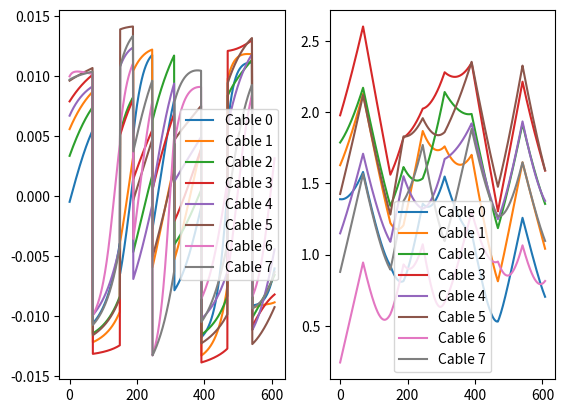

Python code for this plot:
# coding: utf8

# On suppose que l'on a une série de points en entrée, on s'occupera
# de ce détail plus tard.
# On considère le pas de temps comme imposé dans la cadre arduino

import numpy as np
import matplotlib.pyplot as plt
import math
from pylab import *

############### Première partie : Discrétisation de la trajectoire ############

print("Première partie : Discrétisation de la trajectoire")

# 3 longeurs en m
pas_translation_x = 0.01
pas_translation_y = 0.01
pas_translation_z = 0.01
# 3 angles en radian
pas_rotation_alpha = 3.14/180
pas_rotation_beta = 3.14/180
pas_rotation_gamma = 3.14/180
# vecteur des pas maximaux que l'on s'autorise
pas_maximal = np.array([pas_translation_x, pas_translation_y,
                        pas_translation_z, pas_rotation_alpha,
                        pas_rotation_beta, pas_rotation_gamma])


def calcul_pas_adapte(trajectoire, pas_maximal):
    """
    Donne le nombre de pas à effectuer pour chaque dimension pour une étape
    dans la trajectoire.

    Pour calculer le pas adapté, on calcule le nombre de pas minimal que l'on
    devra faire pour aller de la source à la destination (la dimension dont le
    pas est le plus petit dicte le nombre de pas).

    :param trajectoire: Trajectoire souhaitée
    :param pas_maximal: vecteur de taille 6 des pas maximaux

    :type trajectoire: np.array
    :type pas_maximal: np.array de taille 6

    :return: Vecteur de taille 9 des pas pour chaque intervalle
    :rtype: np.array
    """

    nb_intervalles = len(trajectoire) - 1
    nombre_pas = np.zeros(nb_intervalles, dtype=int)

    for j in range(nb_intervalles):
        nombre_pas_detail = np.zeros(6)
        for i in range(6):
            nombre_pas_detail[i] = abs(trajectoire[j+1][i] -
                                       trajectoire[j][i]) / pas_maximal[i]
        nombre_pas[j] = math.ceil(np.amax(nombre_pas_detail))
    return nombre_pas


def discretisation_trajectoire(trajectoire, pas_maximal):
    """
    Discrétise la trajectoire souhaitée en divisant les parties trop grandes en
    pas de longueurs constantes par morceaux plus petits que pas_maximal.
    Renvoie 2 listes :
    1. la liste des points par lesquels il faut passer, inutile pour les
    moteurs mais utile pour tracer les courbes de trajectoire ;
    2. la liste des déplacements infinitésimaux qu'il faut pour passer d'un
    point à un autre. Chacun de ces déplacements infintésimaux est un np.arra
    de 6 dimensions, 3 en position et 3 angulaires.

    :param trajectoire: Trajectoire souhaitée
    :param pas_maximal: vecteur de taille 6 des pas maximaux

    :type trajectoire: np.array
    :type pas_maximal: np.array de taille 6

    :return: Couple d'arrays
    :rtype: (np.array, np.array)
    """

    nb_intervalles = len(trajectoire) - 1
    nombre_pas = calcul_pas_adapte(trajectoire, pas_maximal)

    traj_disc = np.zeros((1, 6))
    var_disc = np.zeros((1, 6))
    # traj_disc = np.empty((1, 6))
    # var_disc = np.empty((1, 6))

    for j in range(nb_intervalles):
        nb_pas_j = nombre_pas[j]

        dx = (trajectoire[j+1][0] - trajectoire[j][0]) / nb_pas_j
        dy = (trajectoire[j+1][1] - trajectoire[j][1]) / nb_pas_j
        dz = (trajectoire[j+1][2] - trajectoire[j][2]) / nb_pas_j
        dalpha = (trajectoire[j+1][3] - trajectoire[j][3]) / nb_pas_j
        dbeta = (trajectoire[j+1][4] - trajectoire[j][4]) / nb_pas_j
        dgamma = (trajectoire[j+1][5] - trajectoire[j][5]) / nb_pas_j

        for i in range(0, nb_pas_j):
            x = trajectoire[j][0] + i * dx
            y = trajectoire[j][1] + i * dy
            z = trajectoire[j][2] + i * dz
            alpha = trajectoire[j][3] + i * dalpha
            beta = trajectoire[j][4] + i * dbeta
            gamma = trajectoire[j][5] + i * dgamma

            traj_disc = np.append(traj_disc,
                                  [[x, y, z, alpha, beta, gamma]],
                                  axis=0)
            var_disc = np.append(var_disc,
                                 [[dx, dy, dz, dalpha, dbeta, dgamma]],
                                 axis=0)

    return traj_disc, var_disc


##################### Deuxième partie : Longueur des câbles ###################

print("Deuxième partie : Longueur et variation de longueur des câbles")

# Convertit les déplacements infintésimaux du mobile en variations de longueurs
# des câbles en utilisant des matrices de rotation.


def construction_mobile(dimensions):
    """
    Renvoie la liste de taille 8 des coordonnées des points du mobile ; chaque
    coordonnée de coin du rectangle sera un array de taille 3 (x, y et z).
    Attention, les croisements ne sont pas pris en compte.

    :param dimensions: dimensions physiques du mobile que l'on souhaite
    construire, array de dimension 3 (x, y et z)

    :type dimensions: np.array

    :return: liste de taille 8 des coordonnées des points du mobile
    :rtype: np.array
    """
    lx = dimensions[0]
    ly = dimensions[1]
    lz = dimensions[2]

    A6 = np.array([-lx/2, -ly/2, -lz/2])
    A7 = np.array([-lx/2, -ly/2, lz/2])
    A5 = np.array([-lx/2, ly/2, lz/2])
    A4 = np.array([-lx/2, ly/2, -lz/2])
    A0 = np.array([lx/2, -ly/2, -lz/2])
    A1 = np.array([lx/2, -ly/2, lz/2])
    A3 = np.array([lx/2, ly/2, lz/2])
    A2 = np.array([lx/2, ly/2, -lz/2])

    mobile = [A0, A1, A2, A3, A4, A5, A6, A7]
    return mobile


def construction_hangar(dimensions):
    """
    Renvoie la liste de taille 8 des coordonnées des points du hangar ; chaque
    coordonnée de coin du rectangle est un array de taille 3 (x, y et z).
    Le coin A6 doit être placé à l'origine.

    :param dimensions: dimensions physiques du hangar que l'on souhaite
    construire, array de dimension 3 (x, y et z)

    :type trajectoire: np.array

    :return: liste de taille 8 des coordonnées des points du hangar
    :rtype: np.array
    """
    lx = dimensions[0]
    ly = dimensions[1]
    lz = dimensions[2]

    A6 = np.array([0, 0, 0])
    A7 = np.array([0, 0, lz])
    A5 = np.array([0, ly, lz])
    A4 = np.array([0, ly, 0])
    A0 = np.array([lx, 0, 0])
    A1 = np.array([lx, 0, lz])
    A3 = np.array([lx, ly, lz])
    A2 = np.array([lx, ly, 0])

    hangar = [A0, A1, A2, A3, A4, A5, A6, A7]
    return hangar


def construction_rectangle(dimensions, centre):
    # à supprimer

    # dimensions contient les dimensions physiques du pavé que l'on souhaite
    # construire. Il s'agit d'un np.array de dimension 3 (x, y et z).
    # centre est un booleen qui indique si l'on doit placer le centre du
    # rectangle sur l'origine ou plutôt le coin A6. True signifie que le centre
    # doit être placé à l'origine (pour le mobile) et False signifie que le
    # coin A6 doit être placé à l'origine.

    # Cette fonction annexe mais utile est celle que vous avez défini dans
    # votre code comme coinHangar. Je pense qu'elle va effectivement vous
    # permettre d'avoir un code plus simple à lire.

    # Cette fonction renvoie une liste de taille 8 des coordonnées des points
    # du rectangle collé contre l'origine et orienté comme le hangar. Chaque
    # coordonnée de coin du rectangle sera un np.array de dimension 3
    lx = dimensions[0]
    ly = dimensions[1]
    lz = dimensions[2]

    if centre:  # attention, croisement pas pris en compte
        A6 = np.array([-lx/2, -ly/2, -lz/2])
        A7 = np.array([-lx/2, -ly/2, lz/2])
        A5 = np.array([-lx/2, ly/2, lz/2])
        A4 = np.array([-lx/2, ly/2, -lz/2])
        A0 = np.array([lx/2, -ly/2, -lz/2])
        A1 = np.array([lx/2, -ly/2, lz/2])
        A3 = np.array([lx/2, ly/2, lz/2])
        A2 = np.array([lx/2, ly/2, -lz/2])

    else:
        A6 = np.array([0, 0, 0])
        A7 = np.array([0, 0, lz])
        A5 = np.array([0, ly, lz])
        A4 = np.array([0, ly, 0])
        A0 = np.array([lx, 0, 0])
        A1 = np.array([lx, 0, lz])
        A3 = np.array([lx, ly, lz])
        A2 = np.array([lx, ly, 0])
    mobile = [A0, A1, A2, A3, A4, A5, A6, A7]
    return mobile


def rotation(vecteur_rotation):
    """
    Renvoie la matrice de rotation associée aux angles de rotation.
    Multiplier un vecteur par la matrice de rotation permettra de lui faire
    subir les trois rotations.

    :param vecteur_rotation: vecteur des 3 angles de rotation.
    rho, theta et phi sont des déplacements angulaires du mobile autour des
    trois vecteurs de la base du hangar.

    :type vecteur_rotation: np.array de taille 3

    :return: produit des trois matrices de rotations données respectivement
    par les angles rho, theta, et phi
    :rtype: np.array de dimension 3x3
    """
    rho = vecteur_rotation[0]
    theta = vecteur_rotation[1]
    phi = vecteur_rotation[2]

    Rx = np.array([[1, 0, 0],
                   [0, np.cos(rho), np.sin(rho)],
                   [0, -np.sin(rho), np.cos(rho)]])

    Ry = np.array([[np.cos(theta), 0, -np.sin(theta)],
                   [0, 1, 0],
                   [np.sin(theta), 0, np.cos(theta)]])

    Rz = np.array([[np.cos(phi), np.sin(phi), 0],
                   [-np.sin(phi), np.cos(phi), 0],
                   [0, 0, 1]])

    return np.dot(np.dot(Rx, Ry), Rz)


def reconstruction_coins(position_mobile, dimensions_mobile):
    """
    Calcule la liste des positions des 8 coins du mobile à partir des
    dimensions et des coordonnées du centre du mobile.
    Renvoie la liste des positions des 8 coins. Chaque position est un
    np.array de taille 3 (x, y, z).
    On appelle cette fonction à chaque fois que l'on change les
    coordonnées du mobile.
    Méthode :
    1. Création du mobile de bonnes dimensions mais en faisant coincider le
    centre du mobile avec le centre du repère du hangar ;
    2. Orientation du mobile pour qu'il soit aligné avec l'orientation donnée
    par base_mobile (en utilisant des matrices de rotation pour arriver à

    #######################################
    ##### Qu'est ce que base_mobile ? #####
    #######################################

    l'orientation souhaitée depuis l'orientation d'origine du hangar) ;
    3. Déplacement du mobile pour que son centre se retrouve à la position
    donnée par position_mobile.

    A faire : passer mobile en argument ?

    :param position_mobile: np.array de taille 6 (3 positions, 3 angles)
    représentant la position actuelle du centre du mobile et son orientation.
    :param dimensions_mobile: np.array de taille 3 (longueur, largeur, hauteur)
    représentant les dimensions physiques du mobile.

    :type position_mobile: np.array de taille 6
    :type dimensions_mobile: np.array de taille 3

    :return: liste de 8 éléments des positions des huits coins
    :rtype: liste
    """

    # 1.
    mobile = construction_mobile(dimensions_mobile)

    # 2
    orientation = position_mobile[3:6]
    rotation_mobile = rotation(orientation)

    # 3
    translationCentre = position_mobile[0:3]

    for coord in range(8):
        mobile[coord] = np.dot(rotation_mobile, mobile[coord])  # 2
        mobile[coord] += translationCentre  # 3

    return mobile


def calcul_longueurs_cables(pos_coins_mobile, pos_coins_hangar):
    """
    Renvoie les longueurs des 8 câbles correspondant à la position du mobile
    dans le hangar.
    Les câbles étant croisés dans le hangar, on introduit en (a) une liste de
    changements d'indices.

    :param pos_coins_mobile: liste des positions des 8 coins du mobile, chaque
    position étant un np.array de taille 3 (x, y, z) dans l'ordre de la
    numérotation donnée sur le schéma.
    :param pos_coins_hangar: liste des positions des 8 coins du hangar, chaque
    position étant un np.array de taille 3 (x, y, z) dans l'ordre de la
    numérotation donnée sur le schéma.

    #########################
    ##### Quel schéma ? #####
    #########################

    :type pos_coins_mobile: np.array
    :type pos_coins_hangar: np.array

    :return: vecteur des longueurs des 8 câbles
    :rtype: np.array de taille 8
    """

    longueurCable = np.zeros(8)
    # (a)
    chgt_num = [6, 7, 4, 5, 2, 3, 0, 1]

    for cable in range(8):
        vecteurCoins = pos_coins_mobile[chgt_num[cable]] - pos_coins_hangar[cable]
        longueurCable[cable] = np.linalg.norm(vecteurCoins)

    return longueurCable


def commande_longeurs_cables(traj_disc, dimensions_mobile, dimensions_hangar):
    """
    Convertit la trajectoire discrétisée (liste des déplacements infinitésimaux
    qu'il faut réaliser pour parcourir la trajectoire souhaitée) en la liste
    des modifications infinitésimales des longueurs des câbles.

    #################################
    ##### Plutôt var_disc non ? #####
    #################################

    Pour cela, on doit garder en mémoire (dans des variables locales) la
    position actuelle du module (6 valeurs), ainsi que les longueurs actuelles
    des cordes.

    Pour chaque déplacement infintésimal dans cette boucle on devra :
    1. Mettre à jour la position mémorisée du mobile (selon les 6 dimensions) ;
    2. Reconstruire les coins du mobile (en prenant en compte l'orientation
    avec reconstruction_coins) ;
    3. Calculer les nouvelles longueurs des cordes ;
    4. En déduire les variations des longueurs des cordes par rapport à celles
    de l'état précédent ;
    5. Mettre à jour les longueurs des cordes.


    :param traj_disc: trajectoire discrétisée dans la première partie du code,
    chaque point de la trajectoire est un np.array de taille 6.
    :param dimensions_mobile: np.array de taille 3 (longueur, largeur, hauteur)
    représentant les dimensions physiques du mobile.
    :param dimensions_hangar: np.array de taille 3 (longueur, largeur, hauteur)
    représentant les dimensions physiques du hangar.

    :type traj_disc: np.array de taille 6
    :type dimensions_mobile: np.array de taille 3
    :type dimensions_hangar: np.array de taille 3

    :return: liste des variations des longueurs des cordes, chaque élément de
    la liste étant un np.array de dimension 8 dont le ième élément est la
    variation de longueur de la ième corde ; liste des longeurs des cordes pour
    chaque itération.
    :rtype: (np.array, np.array)
    """

    coinsHangar = construction_hangar(dimensions_hangar)

    # objectif : nombre de pas total
    nombreIteration = len(traj_disc[1])
    # ATTENTION JE NE SAIS PAS SI CA FONCTIONNE ET C'EST UN DETAIL IMPORTANT
    positionInitiale = traj_disc[0][0]
    coinsPositionInit = reconstruction_coins(positionInitiale, dimensions_mobile)

    longueursCableInit = calcul_longueurs_cables(coinsPositionInit, coinsHangar)
    tableauVarLongueur = []
    tableauLongueur = []  # test
    for dt in range(1, nombreIteration):

        nouvellePosition = positionInitiale + traj_disc[1][dt]
        coinsNouvellePosition = reconstruction_coins(nouvellePosition,
                                                     dimensions_mobile)
        nouvellesLongueursCables = calcul_longueurs_cables(
                                    coinsNouvellePosition, coinsHangar)
        variationLongueur = nouvellesLongueursCables - longueursCableInit
        tableauVarLongueur.append(variationLongueur)
        tableauLongueur.append(nouvellesLongueursCables)  # test
        longueursCableInit = nouvellesLongueursCables
        positionInitiale = nouvellePosition

    # on retourne une liste des variations de longueur des cables
    return tableauLongueur, tableauVarLongueur


# Définir la trajectoire
# origine = np.array([0, 0, 0, 0, 0, 0])
# destination = np.array([0.5, 0.5, 0.5, 0, 0, 0])

# trajectoire = np.array([origine], dtype=float)
# trajectoire = np.insert(trajectoire, 1, destination, 0)
trajectoire = np.random.rand(10, 6)

centre = np.array([0, 0, 0, 0, 0, 0])
dimension = np.array([0.25, 0.25, 0.3])
coinsMobile = (reconstruction_coins(centre, dimension))


dimensionHangar = np.array([1.25, 1.25, 1])
coinsHangar = construction_hangar(dimensionHangar)
print(calcul_longueurs_cables(coinsMobile, coinsHangar))

longueurCable, varlongueurCable = commande_longeurs_cables(
            discretisation_trajectoire(trajectoire, pas_maximal),
            dimension,
            dimensionHangar)


n = len(varlongueurCable)
print(n)


temps = list(range(n))

# Tracé des variations de longueur des câbles i
plt.subplot(1, 2, 1)
for cable in range(8):
    plt.plot(temps,
             [varlongueurCable[i][cable] for i in range(n)],
             label='Cable '+str(cable))

plt.legend()

# Tracé des longueurs des câbles i
plt.subplot(1, 2, 2)
for cable in range(8):
    plt.plot(temps,
             [longueurCable[i][cable] for i in range(n)],
             label='Cable '+str(cable))

plt.legend()
plt.show()


######################## Troisième partie : Commande du robot #################

print("Troisème partie : Commande du robot")


def commande(trajectoire, pas_maximal, dimensions_mobile, dimensions_hangar):
    # Les définitions de tous les arguments sont données respectivement dans
    # discretisation_trajectoire, calcul_pas_adapte, reconstruction_coins,
    # commande_longeurs_cables

    # Cette fonction est la fonction de haut niveau dont on se servira pour
    # commander la maquette.
    # Elle prend en argument la trajectoire souhaitée et renvoie la commande à
    # passer aux moteurs.
    # Ces étapes de fonctionnement sont :
    # - 1 : On discrétise la trajectoire donnée en argument.
    # - 2 : On déduit de la trajectoire discrétisée les variations de longueurs
    # des câbles.
    # - 3 : On traduit ces variations de longueur des câbles en commande de
    # rotation angulaire des moteurs.

    # Cette fonction renvoie une liste des commandes des moteurs. Chaque
    # commande moteur sera à son tour un np.array de dimension 8 dont le ième
    # élément sera la commande destinée au ième moteur.

    diametreTambour = 0.009
    _, trajectoireDiscretisee = discretisation_trajectoire(trajectoire,
                                                           pas_maximal)
    longueurCable, _ = commande_longeurs_cables(trajectoireDiscretisee,
                                                dimensions_mobile,
                                                dimensions_hangar)
    nombrePosition = len(longueurCable)
    rotationMoteur = []
    for i in range(nombrePosition):
        rotation = np.arctan(longueurCable[i]/diametreTambour)
        rotationMoteur += [rotation]

    return rotation


# origine = np.array([0., 0., 0., 0., 0., 0.])
# destination = np.array([0.5, 0., 0., 0, 0, 0])
# n = calcul_pas_adapte(origine, destination, pas_maximal)


######################## Quatrième partie : Initialisation ##################

print("Quatrième partie : Initialisation de la maquette")

# L'objectif de cette partie est de faire l'initialisation visuelle de la
# maquette. Pour cela on aura un bouton et un numéro du moteur on pourra donc
# faire tourner manuellement le moteur


def initialisationRotation(numeroMoteur, bouton):
    # cette fonction prend en argument le numéro du moteur qui est un entier et
    # un bouton qui est fait un True/False
    diametreTambour = 0.009
    rotationMoteur = [0 for k in range(8)]
    if bouton:
        rotationMoteur = math.arctan(0.01/diametreTambour)
    return rotationMoteur
